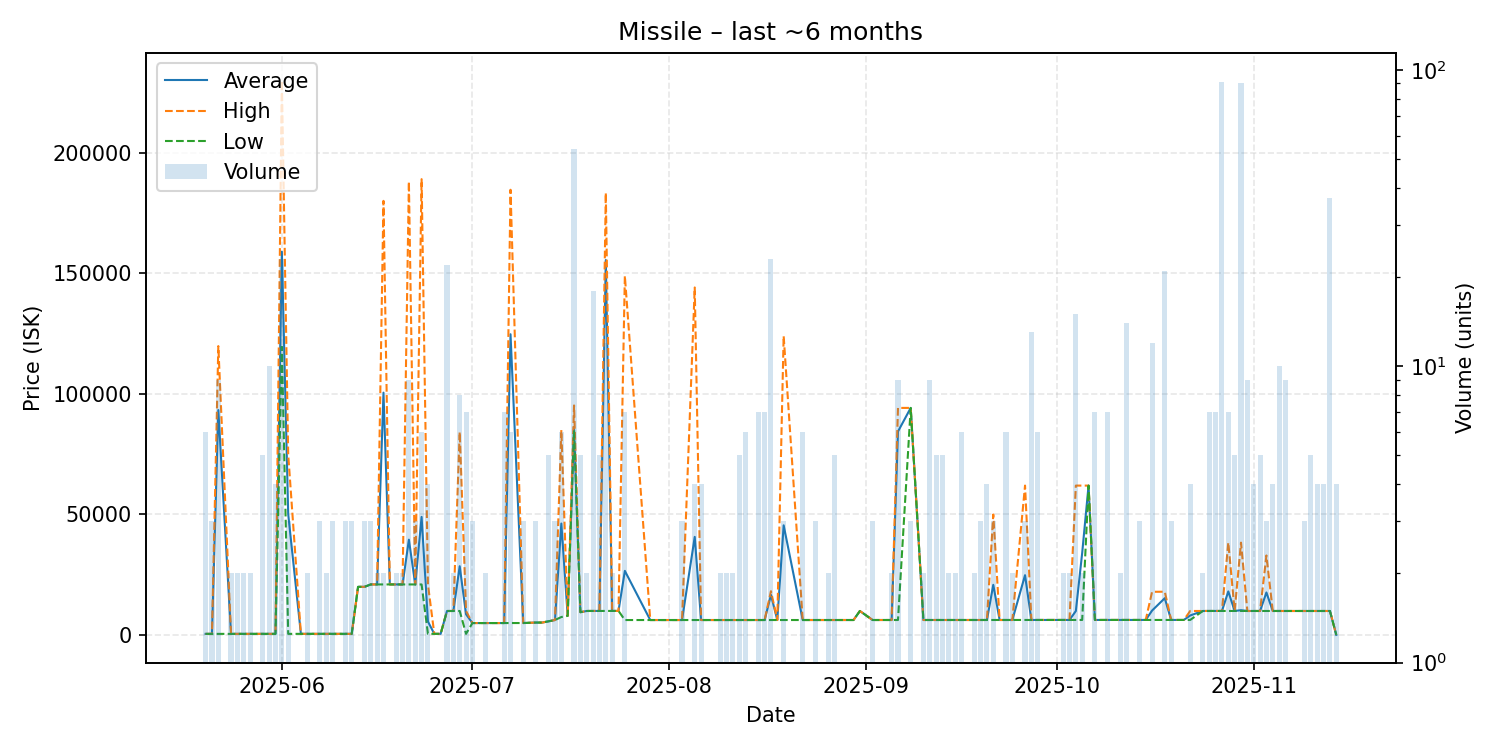

The file beside this chart, header and first rows:
date, average, highest, lowest, order_count, volume
2025-05-20, 515, 515.2, 514.3, 6, 6
2025-05-21, 515.3, 515.3, 515.3, 3, 3
2025-05-22, 93292, 119800, 515.3, 3, 9
2025-05-24, 515.4, 515.4, 515.4, 2, 2
2025-05-25, 515.5, 515.5, 515.4, 2, 2
2025-05-26, 515.7, 515.8, 515.6, 2, 2
2025-05-27, 516, 516.0, 515.9, 2, 2
2025-05-28, 516.5, 516.5, 516.5, 1, 1
2025-05-29, 516.5, 516.6, 516.5, 5, 5
2025-05-30, 516.9, 517.6, 516.9, 4, 10
2025-05-31, 518.2, 519.3, 517.8, 3, 4
2025-06-01, 158924, 229800, 119500, 18, 23
2025-06-02, 50173, 75000, 519.5, 2, 3
2025-06-04, 520.1, 520.1, 520.1, 1, 1
2025-06-05, 520.2, 520.3, 520.2, 2, 2
2025-06-07, 520.9, 520.9, 520.9, 2, 3
2025-06-08, 520.9, 520.9, 520.9, 2, 2
2025-06-09, 520.9, 520.9, 520.9, 2, 3
2025-06-11, 521.2, 521.3, 521.2, 3, 3
2025-06-12, 521.3, 521.3, 521.3, 2, 3
2025-06-13, 20010, 20010, 20010, 1, 1
2025-06-14, 20010, 20010, 20010, 2, 3
2025-06-15, 21003, 21010, 21000, 3, 3
2025-06-16, 21010, 21010, 21010, 2, 2
2025-06-17, 100505, 180000, 21010, 2, 2
2025-06-18, 21010, 21010, 21010, 1, 1
2025-06-19, 21010, 21010, 21010, 2, 2
2025-06-20, 21000, 21000, 21000, 2, 2
2025-06-21, 39556, 188000, 21000, 3, 9
2025-06-22, 21000, 21000, 21000, 2, 3
2025-06-23, 49000, 189000, 21000, 4, 6
2025-06-24, 5643, 21000, 524.0, 3, 4
2025-06-25, 524.0, 524.0, 524.0, 1, 1
2025-06-26, 524.0, 524.0, 524.0, 1, 1
2025-06-27, 10000, 10000, 10000, 2, 22
2025-06-28, 10000, 10000, 10000, 1, 2
2025-06-29, 28550, 84200, 10000, 3, 8
2025-06-30, 8646, 10000, 524.0, 4, 7
2025-07-01, 5000, 5000, 5000, 2, 3
2025-07-02, 5000, 5000, 5000, 1, 1
2025-07-03, 5000, 5000, 5000, 2, 2
2025-07-04, 5000, 5000, 5000, 1, 1
2025-07-05, 5000, 5000, 5000, 1, 1
2025-07-06, 5000, 5001, 5000, 3, 7
2025-07-07, 124717, 184600, 5000, 4, 6
2025-07-09, 5011, 5012, 5010, 3, 3
2025-07-10, 5100, 5100, 5100, 1, 1
2025-07-11, 5203, 5204, 5202, 2, 3
2025-07-12, 5204, 5204, 5204, 1, 1
2025-07-13, 5751, 5751, 5750, 4, 5
2025-07-14, 6251, 6252, 6250, 3, 3
2025-07-15, 46243, 84990, 7500, 4, 6
2025-07-16, 8000, 8000, 8000, 1, 1
2025-07-17, 85656, 95200, 84990, 6, 54
2025-07-18, 9501, 9501, 9501, 3, 5
2025-07-19, 10010, 10020, 10000, 2, 2
2025-07-20, 10014, 10020, 10000, 4, 18
2025-07-21, 10020, 10020, 10020, 5, 5
2025-07-22, 155470, 183350, 10020, 9, 12
2025-07-23, 10020, 10020, 10020, 2, 2
... 93 more rows
